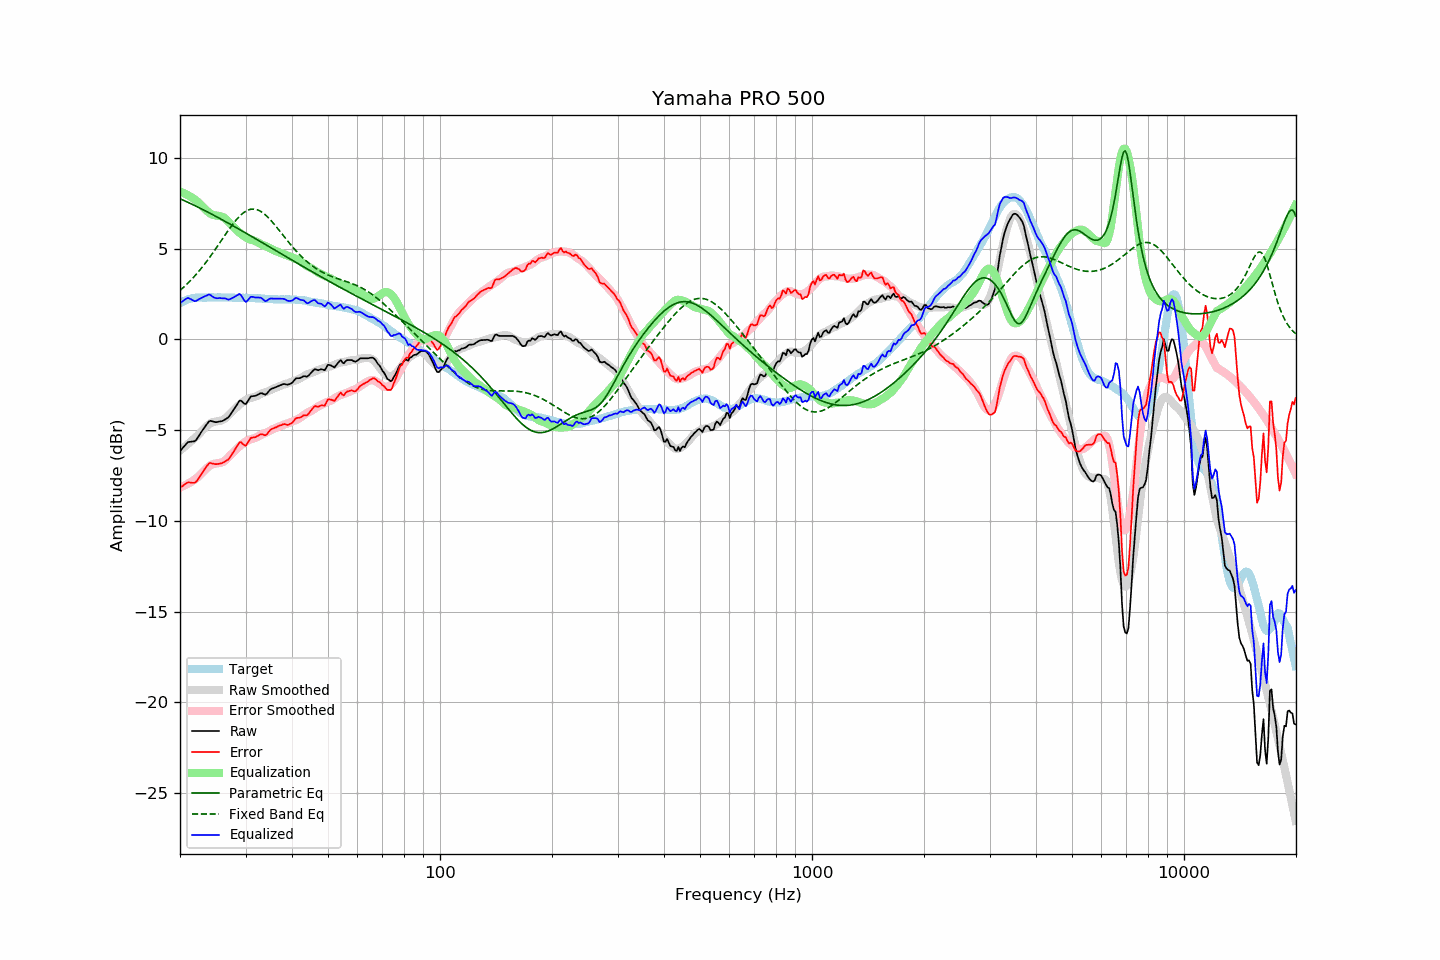

The file beside this chart, header and first rows:
frequency, raw, error, smoothed, error_smoothed, equalization, parametric_eq, fixed_band_eq, equalized_raw, equalized_smoothed, target
20.00, -6.16, -8.16, -6.12, -8.16, 8.16, 7.76, 2.71, 2.00, 2.03, 2.00
20.20, -6.06, -8.11, -6.05, -8.12, 8.12, 7.72, 2.78, 2.07, 2.07, 2.05
20.40, -5.95, -8.06, -5.98, -8.08, 8.08, 7.68, 2.86, 2.13, 2.10, 2.10
20.61, -5.85, -7.98, -5.91, -8.04, 8.04, 7.64, 2.94, 2.20, 2.14, 2.13
20.81, -5.74, -7.93, -5.83, -8.00, 8.00, 7.60, 3.03, 2.26, 2.17, 2.18
21.02, -5.66, -7.88, -5.76, -7.95, 7.95, 7.56, 3.11, 2.30, 2.19, 2.22
21.23, -5.65, -7.89, -5.68, -7.90, 7.90, 7.52, 3.20, 2.26, 2.22, 2.24
21.44, -5.64, -7.90, -5.61, -7.85, 7.85, 7.48, 3.29, 2.21, 2.24, 2.26
21.66, -5.63, -7.90, -5.53, -7.79, 7.79, 7.44, 3.39, 2.16, 2.26, 2.28
21.87, -5.61, -7.90, -5.45, -7.73, 7.73, 7.39, 3.48, 2.11, 2.28, 2.29
22.09, -5.54, -7.85, -5.37, -7.66, 7.66, 7.35, 3.58, 2.12, 2.29, 2.31
22.31, -5.41, -7.73, -5.29, -7.60, 7.60, 7.31, 3.69, 2.18, 2.31, 2.32
22.54, -5.28, -7.59, -5.19, -7.51, 7.51, 7.26, 3.79, 2.23, 2.31, 2.32
22.76, -5.13, -7.45, -5.10, -7.42, 7.42, 7.22, 3.90, 2.28, 2.32, 2.32
22.99, -5.01, -7.31, -5.01, -7.33, 7.33, 7.17, 4.01, 2.32, 2.32, 2.31
23.22, -4.88, -7.18, -4.92, -7.24, 7.24, 7.13, 4.12, 2.36, 2.32, 2.30
23.45, -4.75, -7.06, -4.84, -7.16, 7.16, 7.08, 4.24, 2.40, 2.32, 2.30
23.69, -4.64, -6.95, -4.75, -7.07, 7.07, 7.04, 4.35, 2.44, 2.32, 2.31
23.92, -4.52, -6.83, -4.68, -7.00, 7.00, 6.99, 4.47, 2.49, 2.32, 2.31
24.16, -4.49, -6.81, -4.62, -6.94, 6.94, 6.95, 4.60, 2.45, 2.32, 2.32
24.40, -4.52, -6.85, -4.57, -6.89, 6.89, 6.90, 4.72, 2.37, 2.32, 2.33
24.65, -4.54, -6.85, -4.54, -6.86, 6.86, 6.85, 4.85, 2.32, 2.32, 2.32
24.89, -4.56, -6.87, -4.52, -6.84, 6.84, 6.80, 4.97, 2.29, 2.32, 2.32
25.14, -4.56, -6.87, -4.51, -6.83, 6.83, 6.76, 5.10, 2.27, 2.32, 2.32
25.39, -4.54, -6.86, -4.50, -6.82, 6.82, 6.71, 5.23, 2.28, 2.32, 2.33
25.65, -4.52, -6.84, -4.48, -6.80, 6.80, 6.66, 5.36, 2.29, 2.32, 2.33
25.91, -4.51, -6.82, -4.46, -6.78, 6.78, 6.61, 5.49, 2.27, 2.32, 2.31
26.16, -4.46, -6.78, -4.42, -6.74, 6.74, 6.56, 5.63, 2.27, 2.32, 2.31
26.43, -4.41, -6.72, -4.36, -6.68, 6.68, 6.52, 5.76, 2.27, 2.32, 2.31
26.69, -4.36, -6.67, -4.28, -6.60, 6.60, 6.47, 5.89, 2.24, 2.31, 2.31
26.96, -4.31, -6.63, -4.19, -6.50, 6.50, 6.42, 6.01, 2.20, 2.31, 2.32
27.23, -4.19, -6.50, -4.10, -6.41, 6.41, 6.37, 6.14, 2.22, 2.31, 2.32
27.50, -4.06, -6.37, -4.01, -6.32, 6.32, 6.32, 6.26, 2.27, 2.31, 2.32
27.77, -3.92, -6.23, -3.93, -6.24, 6.24, 6.27, 6.38, 2.31, 2.31, 2.30
28.05, -3.79, -6.10, -3.85, -6.15, 6.15, 6.22, 6.49, 2.35, 2.30, 2.30
28.33, -3.65, -5.95, -3.76, -6.06, 6.06, 6.17, 6.60, 2.41, 2.30, 2.29
28.62, -3.52, -5.81, -3.67, -5.97, 5.97, 6.12, 6.70, 2.46, 2.30, 2.29
28.90, -3.38, -5.67, -3.59, -5.89, 5.89, 6.07, 6.79, 2.52, 2.30, 2.30
29.19, -3.38, -5.66, -3.52, -5.81, 5.81, 6.02, 6.88, 2.44, 2.30, 2.29
29.48, -3.46, -5.76, -3.45, -5.75, 5.75, 5.97, 6.95, 2.29, 2.29, 2.30
29.78, -3.53, -5.83, -3.39, -5.68, 5.68, 5.92, 7.02, 2.15, 2.29, 2.29
30.08, -3.56, -5.86, -3.33, -5.62, 5.62, 5.86, 7.08, 2.07, 2.29, 2.30
30.38, -3.43, -5.72, -3.28, -5.57, 5.57, 5.81, 7.12, 2.15, 2.29, 2.29
30.68, -3.29, -5.57, -3.25, -5.53, 5.53, 5.76, 7.16, 2.25, 2.29, 2.29
30.99, -3.15, -5.43, -3.22, -5.50, 5.50, 5.71, 7.18, 2.36, 2.28, 2.28
31.30, -3.13, -5.41, -3.19, -5.48, 5.48, 5.66, 7.19, 2.35, 2.28, 2.28
31.61, -3.12, -5.39, -3.17, -5.45, 5.45, 5.61, 7.19, 2.34, 2.28, 2.28
31.93, -3.11, -5.38, -3.14, -5.42, 5.42, 5.56, 7.18, 2.31, 2.28, 2.28
32.24, -3.06, -5.33, -3.11, -5.38, 5.38, 5.50, 7.15, 2.31, 2.27, 2.26
32.57, -3.02, -5.29, -3.06, -5.33, 5.33, 5.45, 7.12, 2.31, 2.27, 2.27
32.89, -2.97, -5.23, -3.01, -5.27, 5.27, 5.40, 7.07, 2.31, 2.26, 2.27
33.22, -2.97, -5.22, -2.97, -5.23, 5.23, 5.35, 7.02, 2.26, 2.26, 2.26
33.55, -3.01, -5.26, -2.94, -5.19, 5.19, 5.30, 6.95, 2.18, 2.25, 2.25
33.89, -3.05, -5.28, -2.91, -5.16, 5.16, 5.24, 6.88, 2.11, 2.25, 2.24
34.23, -2.99, -5.23, -2.88, -5.12, 5.12, 5.19, 6.80, 2.14, 2.24, 2.25
34.57, -2.88, -5.11, -2.84, -5.08, 5.08, 5.14, 6.71, 2.20, 2.24, 2.23
34.92, -2.78, -5.00, -2.80, -5.03, 5.03, 5.09, 6.62, 2.25, 2.23, 2.23
35.27, -2.72, -4.94, -2.75, -4.98, 4.98, 5.04, 6.52, 2.26, 2.23, 2.22
35.62, -2.69, -4.91, -2.71, -4.94, 4.94, 4.98, 6.42, 2.25, 2.22, 2.22
35.97, -2.65, -4.86, -2.68, -4.90, 4.90, 4.93, 6.31, 2.25, 2.22, 2.22
... 635 more rows
